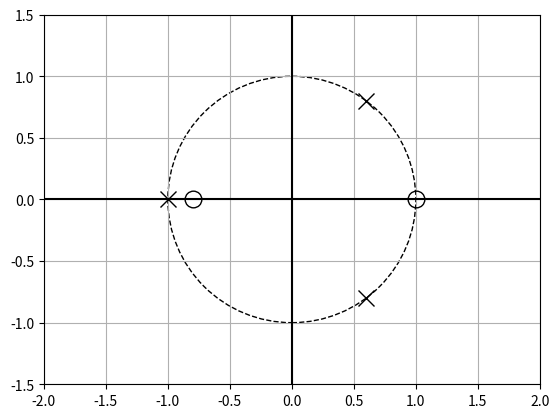

Recreate this plot in Python.
import numpy as np
import scipy.signal as signal
import matplotlib.pyplot as plt
from matplotlib import patches
from matplotlib.markers import MarkerStyle

def zplane(z, p):
	fig = plt.figure( )
	ax = plt.subplot( 1, 1, 1 )
	
	unit_circle = patches.Circle( ( 0,0 ), radius = 1, fill = False, color = 'black', ls = 'dashed' )
	ax.add_patch( unit_circle )
	plt.axvline( 0, color = 'black' )
	plt.axhline( 0, color = 'black' )
	plt.xlim( ( -2, 2 ) )
	plt.ylim( ( -1.5, 1.5 ) )
	plt.grid( )

	plt.plot( z.real, z.imag, 'ko', fillstyle = 'none', ms = 12 )
	plt.plot( p.real, p.imag, 'kx', fillstyle = 'none', ms = 12 )
	return fig

def main( ):
	b = np.array( [ 0.8, -0.16, -0.64 ] )
	a = np.array( [ 1, -0.2, -0.2, 1 ] )

	z, p, k = signal.tf2zpk( b, a )

	print( "Zeros =", z )
	print( "Poles =", p )
	print( "Gain =", k )

	zplane( z, p )
	plt.show( )
	
main( )